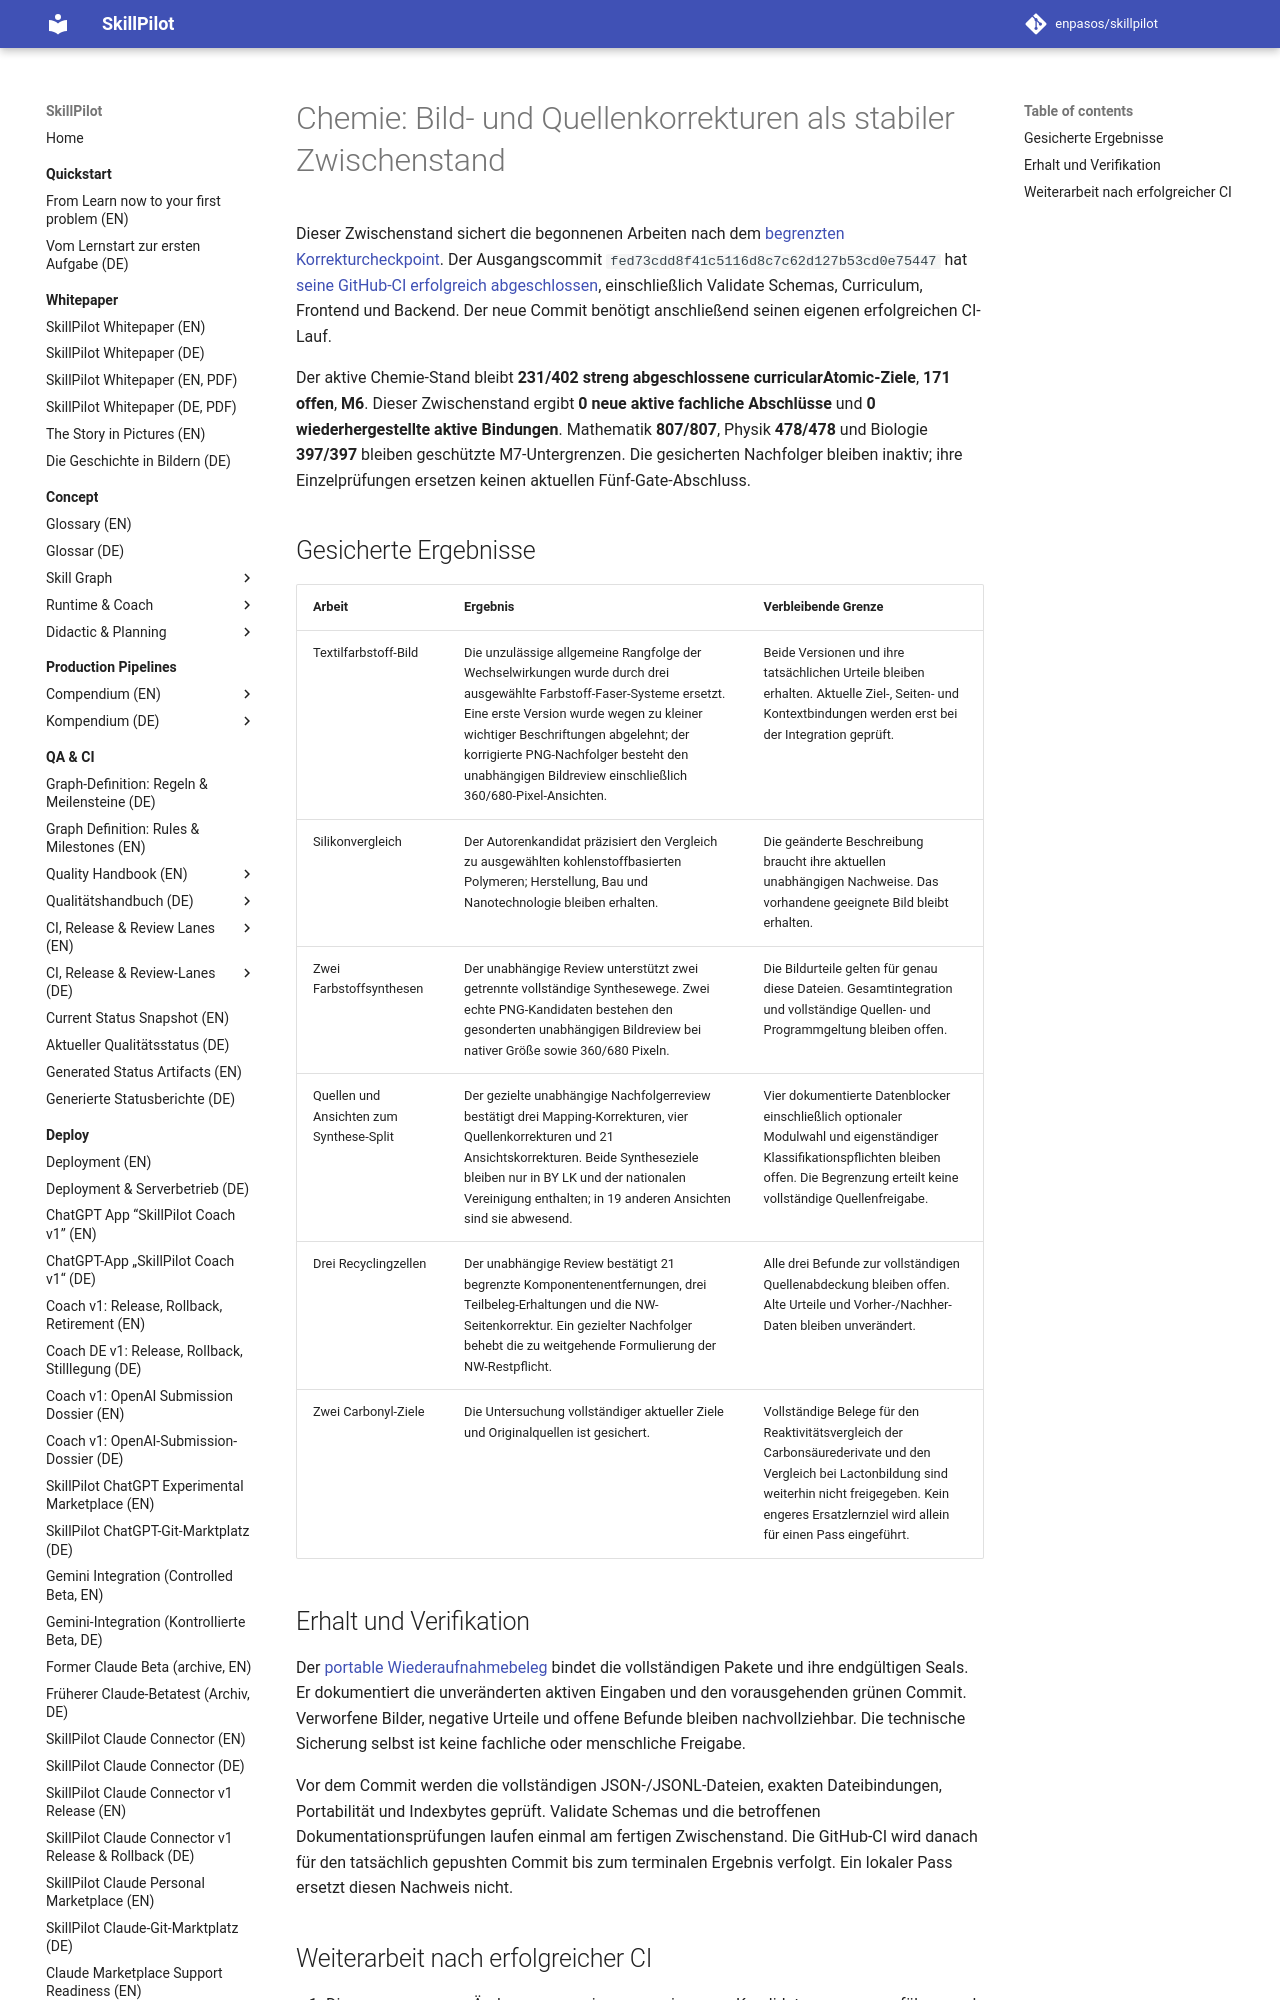

repository: enpasos/skillpilot · page: qa-ci/chemie231-image-source-successors-checkpoint-2026-10-13/index.html · generator: mkdocs

# Chemie: Bild- und Quellenkorrekturen als stabiler Zwischenstand

Dieser Zwischenstand sichert die begonnenen Arbeiten nach dem
[begrenzten Korrekturcheckpoint](chemie231-bounded-remediation-inactive-checkpoint-2026-10-13.md).
Der Ausgangscommit `fed73cdd8f41c5116d8c7c62d127b53cd0e75447` hat
[seine GitHub-CI erfolgreich abgeschlossen](https://github.com/enpasos/skillpilot/actions/runs/38387858076),
einschließlich Validate Schemas, Curriculum, Frontend und Backend.
Der neue Commit benötigt anschließend seinen eigenen erfolgreichen CI-Lauf.

Der aktive Chemie-Stand bleibt **231/402 streng abgeschlossene
curricularAtomic-Ziele**, **171 offen**, **M6**. Dieser Zwischenstand ergibt
**0 neue aktive fachliche Abschlüsse** und **0 wiederhergestellte aktive
Bindungen**. Mathematik **807/807**, Physik **478/478** und Biologie **397/397**
bleiben geschützte M7-Untergrenzen. Die gesicherten Nachfolger bleiben inaktiv;
ihre Einzelprüfungen ersetzen keinen aktuellen Fünf-Gate-Abschluss.

## Gesicherte Ergebnisse

| Arbeit | Ergebnis | Verbleibende Grenze |
| --- | --- | --- |
| Textilfarbstoff-Bild | Die unzulässige allgemeine Rangfolge der Wechselwirkungen wurde durch drei ausgewählte Farbstoff-Faser-Systeme ersetzt. Eine erste Version wurde wegen zu kleiner wichtiger Beschriftungen abgelehnt; der korrigierte PNG-Nachfolger besteht den unabhängigen Bildreview einschließlich 360/680-Pixel-Ansichten. | Beide Versionen und ihre tatsächlichen Urteile bleiben erhalten. Aktuelle Ziel-, Seiten- und Kontextbindungen werden erst bei der Integration geprüft. |
| Silikonvergleich | Der Autorenkandidat präzisiert den Vergleich zu ausgewählten kohlenstoffbasierten Polymeren; Herstellung, Bau und Nanotechnologie bleiben erhalten. | Die geänderte Beschreibung braucht ihre aktuellen unabhängigen Nachweise. Das vorhandene geeignete Bild bleibt erhalten. |
| Zwei Farbstoffsynthesen | Der unabhängige Review unterstützt zwei getrennte vollständige Synthesewege. Zwei echte PNG-Kandidaten bestehen den gesonderten unabhängigen Bildreview bei nativer Größe sowie 360/680 Pixeln. | Die Bildurteile gelten für genau diese Dateien. Gesamtintegration und vollständige Quellen- und Programmgeltung bleiben offen. |
| Quellen und Ansichten zum Synthese-Split | Der gezielte unabhängige Nachfolgerreview bestätigt drei Mapping-Korrekturen, vier Quellenkorrekturen und 21 Ansichtskorrekturen. Beide Syntheseziele bleiben nur in BY LK und der nationalen Vereinigung enthalten; in 19 anderen Ansichten sind sie abwesend. | Vier dokumentierte Datenblocker einschließlich optionaler Modulwahl und eigenständiger Klassifikationspflichten bleiben offen. Die Begrenzung erteilt keine vollständige Quellenfreigabe. |
| Drei Recyclingzellen | Der unabhängige Review bestätigt 21 begrenzte Komponentenentfernungen, drei Teilbeleg-Erhaltungen und die NW-Seitenkorrektur. Ein gezielter Nachfolger behebt die zu weitgehende Formulierung der NW-Restpflicht. | Alle drei Befunde zur vollständigen Quellenabdeckung bleiben offen. Alte Urteile und Vorher-/Nachher-Daten bleiben unverändert. |
| Zwei Carbonyl-Ziele | Die Untersuchung vollständiger aktueller Ziele und Originalquellen ist gesichert. | Vollständige Belege für den Reaktivitätsvergleich der Carbonsäurederivate und den Vergleich bei Lactonbildung sind weiterhin nicht freigegeben. Kein engeres Ersatzlernziel wird allein für einen Pass eingeführt. |
